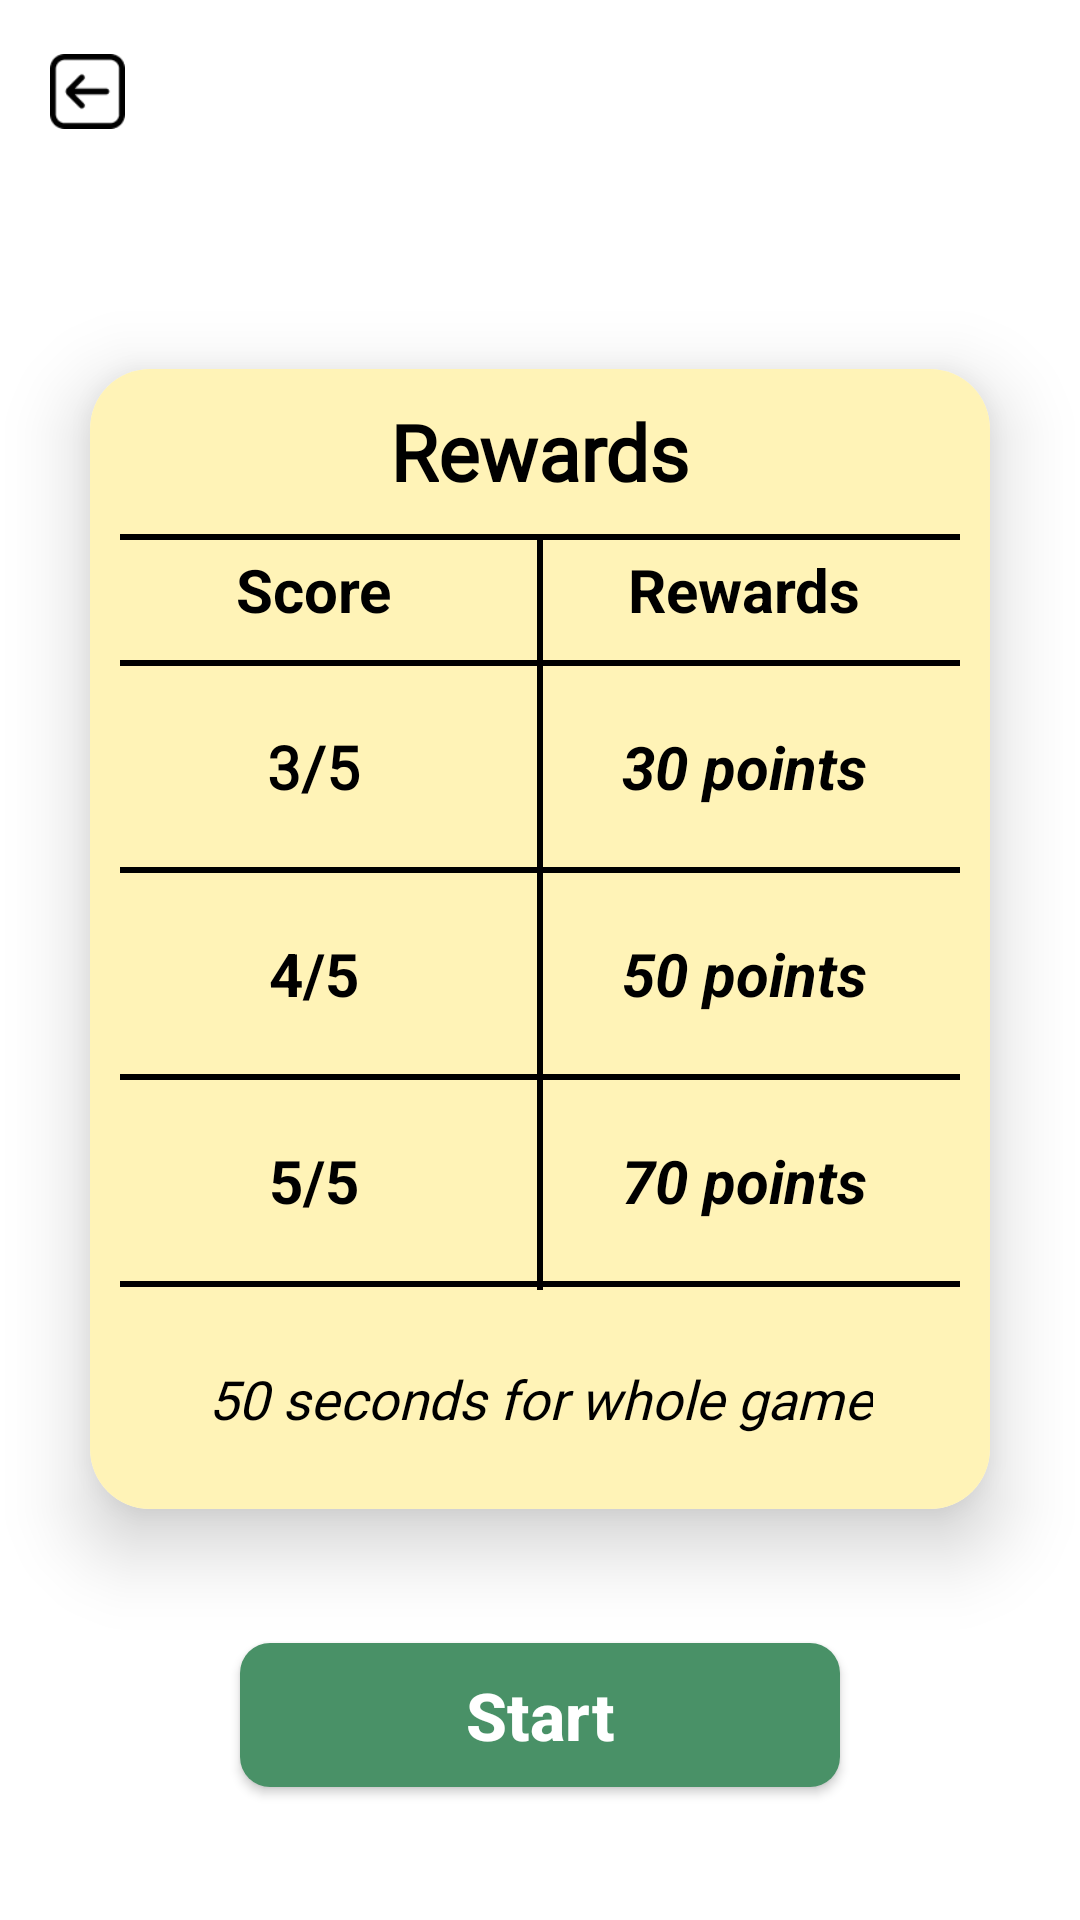

Android layout source for this screen:
<!-- AndroidManifest.xml: application theme Theme.PE_Assignment -->
<!-- res/layout/fragment_quiz_instruction.xml -->
<?xml version="1.0" encoding="utf-8"?>
<androidx.constraintlayout.widget.ConstraintLayout xmlns:android="http://schemas.android.com/apk/res/android"
    xmlns:tools="http://schemas.android.com/tools"
    android:layout_width="match_parent"
    android:layout_height="match_parent"
    xmlns:app="http://schemas.android.com/apk/res-auto"
    tools:context=".initialFragment.game.QuizInstructionFragment">
    android:fontFamily="@font/lemon"
    <ImageButton
        android:id="@+id/backButtonQuizInstruction"
        android:layout_width="25dp"
        android:layout_height="25dp"
        android:layout_marginTop="18sp"
        android:background="@android:color/transparent"
        android:scaleType="fitXY"
        android:src="@drawable/back_button"
        app:layout_constraintEnd_toEndOf="parent"
        app:layout_constraintHorizontal_bias="0.05"
        app:layout_constraintStart_toStartOf="parent"
        app:layout_constraintTop_toTopOf="parent" />

    <androidx.cardview.widget.CardView
        android:id="@+id/cardViewQuizMenu"
        android:layout_width="match_parent"
        android:layout_height="380dp"
        android:layout_marginHorizontal="30dp"
        android:layout_marginTop="80dp"
        app:cardBackgroundColor="@color/white"
        app:cardCornerRadius="20dp"
        app:cardElevation="15dp"
        app:cardPreventCornerOverlap="true"
        app:layout_constraintEnd_toEndOf="parent"
        app:layout_constraintStart_toStartOf="parent"
        app:layout_constraintTop_toBottomOf="@id/backButtonQuizInstruction">

        <ImageView
            android:layout_width="match_parent"
            android:layout_height="match_parent"
            android:src="@drawable/yellow_background"/>

        <androidx.constraintlayout.widget.ConstraintLayout
            android:layout_width="match_parent"
            android:layout_height="match_parent">

            <TextView
                android:id="@+id/textView2"
                android:layout_width="wrap_content"
                android:layout_height="wrap_content"
                android:layout_marginTop="10dp"
                android:layout_centerHorizontal="true"
                android:text="Rewards"
                android:textStyle="bold"
                android:textSize="26sp"
                android:fontFamily="@font/lemon"
                app:layout_constraintTop_toTopOf="parent"
                app:layout_constraintEnd_toEndOf="parent"
                app:layout_constraintStart_toStartOf="parent"/>

            <View
                android:id="@+id/view1"
                android:layout_width="280dp"
                android:layout_height="2dp"
                android:layout_marginTop="10dp"
                android:background="@color/black"
                app:layout_constraintEnd_toEndOf="parent"
                app:layout_constraintStart_toStartOf="parent"
                app:layout_constraintTop_toBottomOf="@+id/textView2" />

            <TextView
                android:id="@+id/textView_Score"
                android:layout_width="wrap_content"
                android:layout_height="wrap_content"
                android:layout_marginTop="3dp"
                android:text="Score"

                android:textStyle="bold"
                android:textColor="@color/black"
                android:textSize="@dimen/hintTextSize"
                app:layout_constraintEnd_toStartOf="@+id/view3"
                app:layout_constraintStart_toStartOf="parent"
                app:layout_constraintTop_toBottomOf="@+id/view1" />

            <TextView
                android:id="@+id/textView_Rewards"
                android:layout_width="wrap_content"
                android:layout_height="wrap_content"
                android:layout_marginTop="3dp"
                android:layout_marginRight="15dp"
                android:text="Rewards"
                android:textStyle="bold"
                android:textColor="@color/black"
                android:textSize="@dimen/hintTextSize"
                app:layout_constraintEnd_toEndOf="parent"
                app:layout_constraintStart_toEndOf="@+id/view3"
                app:layout_constraintTop_toBottomOf="@+id/view1" />

            <View
                android:id="@+id/view2"
                android:layout_width="280dp"
                android:layout_height="2dp"
                android:layout_marginTop="10dp"
                android:background="@color/black"
                app:layout_constraintEnd_toEndOf="parent"
                app:layout_constraintStart_toStartOf="parent"
                app:layout_constraintTop_toBottomOf="@+id/textView_Score" />

            <View
                android:id="@+id/view3"
                android:layout_width="2dp"
                android:layout_height="250dp"
                android:background="@color/black"
                app:layout_constraintEnd_toEndOf="parent"
                app:layout_constraintStart_toStartOf="parent"
                app:layout_constraintTop_toBottomOf="@+id/view1" />

            <TextView
                android:id="@+id/textView_score1"
                android:layout_width="wrap_content"
                android:layout_height="wrap_content"
                android:layout_marginTop="20dp"
                android:text="3/5"
                android:fontFamily="@font/imprima"
                android:textSize="@dimen/hintTextSize"
                android:textStyle="bold"
                android:textColor="@color/black"
                app:layout_constraintStart_toStartOf="parent"
                app:layout_constraintEnd_toStartOf="@+id/view3"
                app:layout_constraintTop_toBottomOf="@+id/view2" />

            <TextView
                android:id="@+id/textView_reward1"
                android:layout_width="wrap_content"
                android:layout_height="wrap_content"
                android:layout_marginTop="20dp"
                android:layout_marginRight="15dp"
                android:text="30 points"
                android:textColor="@color/black"
                android:textSize="@dimen/hintTextSize"
                android:textStyle="bold|italic"
                app:layout_constraintEnd_toEndOf="parent"
                app:layout_constraintStart_toEndOf="@+id/view3"
                app:layout_constraintTop_toBottomOf="@+id/view2" />

            <View
                android:id="@+id/view4"
                android:layout_width="280dp"
                android:layout_height="2dp"
                android:layout_marginTop="20dp"
                android:background="@color/black"
                app:layout_constraintEnd_toEndOf="parent"
                app:layout_constraintStart_toStartOf="parent"
                app:layout_constraintTop_toBottomOf="@+id/textView_score1" />

            <TextView
                android:id="@+id/textView_score2"
                android:layout_width="wrap_content"
                android:layout_height="wrap_content"
                android:layout_marginTop="20dp"
                android:text="4/5"
                android:textColor="@color/black"
                android:textSize="@dimen/hintTextSize"
                android:textStyle="bold"
                app:layout_constraintStart_toStartOf="parent"
                app:layout_constraintEnd_toStartOf="@+id/view3"
                app:layout_constraintTop_toBottomOf="@+id/view4" />

            <TextView
                android:id="@+id/textView_reward2"
                android:layout_width="wrap_content"
                android:layout_height="wrap_content"
                android:layout_marginTop="20dp"
                android:layout_marginRight="15dp"
                android:text="50 points"
                android:textColor="@color/black"
                android:textSize="@dimen/hintTextSize"
                android:textStyle="bold|italic"
                app:layout_constraintEnd_toEndOf="parent"
                app:layout_constraintStart_toEndOf="@+id/view3"
                app:layout_constraintTop_toBottomOf="@+id/view4" />

            <View
                android:id="@+id/view5"
                android:layout_width="280dp"
                android:layout_height="2dp"
                android:layout_marginTop="20dp"
                android:background="@color/black"
                app:layout_constraintEnd_toEndOf="parent"
                app:layout_constraintStart_toStartOf="parent"
                app:layout_constraintTop_toBottomOf="@+id/textView_score2" />

            <TextView
                android:id="@+id/textView_score3"
                android:layout_width="wrap_content"
                android:layout_height="wrap_content"
                android:layout_marginTop="20dp"
                android:text="5/5"
                android:textSize="@dimen/hintTextSize"
                android:textStyle="bold"
                android:textColor="@color/black"
                app:layout_constraintStart_toStartOf="parent"
                app:layout_constraintEnd_toStartOf="@+id/view3"
                app:layout_constraintTop_toBottomOf="@+id/view5" />

            <TextView
                android:id="@+id/textView_reward3"
                android:layout_width="wrap_content"
                android:layout_height="wrap_content"
                android:layout_marginTop="20dp"
                android:layout_marginRight="15dp"
                android:text="70 points"
                android:textColor="@color/black"
                android:textSize="@dimen/hintTextSize"
                android:textStyle="bold|italic"
                app:layout_constraintEnd_toEndOf="parent"
                app:layout_constraintStart_toEndOf="@+id/view3"
                app:layout_constraintTop_toBottomOf="@+id/view5" />

            <View
                android:id="@+id/view6"
                android:layout_width="280dp"
                android:layout_height="2dp"
                android:layout_marginTop="20dp"
                android:background="@color/black"
                app:layout_constraintEnd_toEndOf="parent"
                app:layout_constraintStart_toStartOf="parent"
                app:layout_constraintTop_toBottomOf="@+id/textView_score3" />

            <TextView
                android:layout_width="wrap_content"
                android:layout_height="wrap_content"
                android:text="50 seconds for whole game"
                android:textSize="18sp"
                android:textStyle="italic"
                android:textColor="@color/black"
                android:fontFamily="@font/imprima"
                app:layout_constraintBottom_toBottomOf="parent"
                app:layout_constraintEnd_toEndOf="parent"
                app:layout_constraintStart_toStartOf="parent"
                app:layout_constraintTop_toBottomOf="@+id/view6" />

        </androidx.constraintlayout.widget.ConstraintLayout>


    </androidx.cardview.widget.CardView>


    <androidx.appcompat.widget.AppCompatButton
        android:id="@+id/btn_startQuizGame"
        android:layout_width="200dp"
        android:layout_height="wrap_content"
        android:text="Start"
        android:textAllCaps="false"
        android:textSize="@dimen/normalTextSize"
        android:textStyle="bold"
        android:textColor="@color/white"
        android:background="@drawable/button_background"
        app:layout_constraintBottom_toBottomOf="parent"
        app:layout_constraintEnd_toEndOf="parent"
        app:layout_constraintStart_toStartOf="parent"
        app:layout_constraintTop_toBottomOf="@+id/cardViewQuizMenu" />

</androidx.constraintlayout.widget.ConstraintLayout>
<!-- resources referenced by this layout -->
<resources>
  <color name="black">#FF000000</color>
  <color name="white">#FFFFFFFF</color>
  <dimen name="hintTextSize">20sp</dimen>
  <dimen name="normalTextSize">22sp</dimen>
  <!-- drawable back_button: png bitmap (drawable, 994 bytes) -->
  <!-- drawable button_background (drawable) -->
  <?xml version="1.0" encoding="utf-8"?>
  <layer-list xmlns:android="http://schemas.android.com/apk/res/android">
  
      <item>
          <shape
              android:shape="rectangle">
  
              <corners
                  android:radius="10dp"/>
  
              <solid
                  android:color="@color/Middle_Green"/>
  
          </shape>
      </item>
  
  </layer-list>
  <!-- drawable yellow_background (drawable) -->
  <?xml version="1.0" encoding="utf-8"?>
  <shape xmlns:android="http://schemas.android.com/apk/res/android"
      android:shape="rectangle">
  
      <solid
          android:color="@color/Sassy_Yellow"/>
  
  </shape>
  <style name="Theme.PE_Assignment" parent="Theme.MaterialComponents.DayNight.NoActionBar">
          
          <item name="colorPrimary">@color/Middle_Green</item>
          <item name="colorPrimaryVariant">@color/purple_700</item>
          <item name="colorOnPrimary">@color/white</item>
          
          <item name="colorSecondary">@color/teal_200</item>
          <item name="colorSecondaryVariant">@color/teal_700</item>
          <item name="colorOnSecondary">@color/white</item>
          
          <item name="android:statusBarColor" tools:targetApi="l">?attr/colorPrimaryVariant</item>
          
          <item name="android:textColor">@color/black</item>
      </style>
  <color name="Middle_Green">#499167</color>
  <color name="Sassy_Yellow">#FFF3B7</color>
  <color name="purple_700">#FF3700B3</color>
  <color name="teal_200">#FF03DAC5</color>
  <color name="teal_700">#FF018786</color>
</resources>
